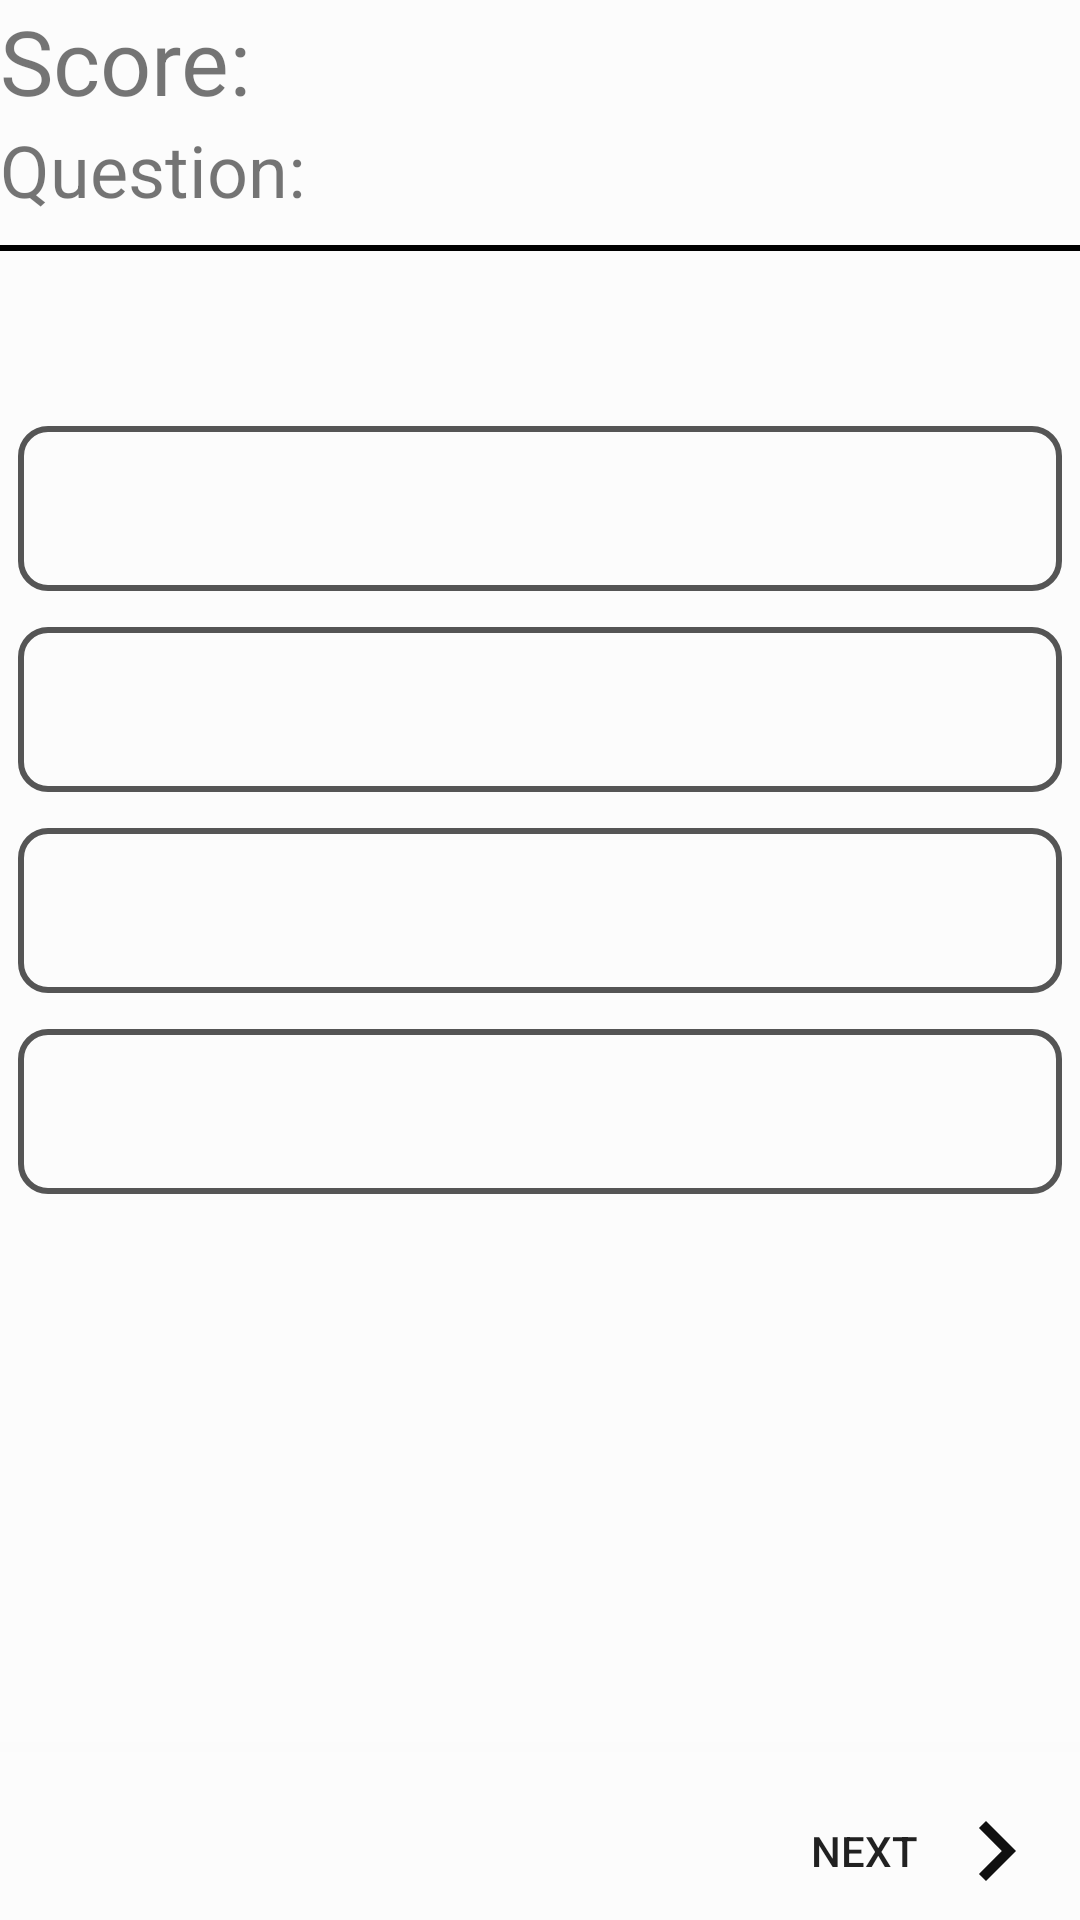

The Android layout XML behind this screen, and the referenced resources:
<!-- AndroidManifest.xml: application theme AppTheme -->
<!-- res/layout/activity_quiz.xml -->
<?xml version="1.0" encoding="utf-8"?>
<RelativeLayout xmlns:android="http://schemas.android.com/apk/res/android"
    xmlns:app="http://schemas.android.com/apk/res-auto"
    xmlns:tools="http://schemas.android.com/tools"
    android:id="@+id/Quizview"
    android:layout_width="match_parent"
    android:layout_height="match_parent"
    android:animateLayoutChanges="true"
    android:background="?attr/backgroundcolor"
    tools:context=".Quiz">



  
    <ScrollView
        android:layout_width="match_parent"
        android:layout_height="match_parent">
    <LinearLayout
        android:id="@+id/questiongroup"
        android:layout_width="match_parent"
        android:layout_height="wrap_content"
        android:orientation="vertical">

        <TextView

            android:id="@+id/currentScore"
            android:layout_width="wrap_content"
            android:layout_height="wrap_content"
            android:text="Score: "
            android:textSize="30dp" />

        <TextView
            android:id="@+id/noofquestion"
            android:layout_width="wrap_content"
            android:layout_height="wrap_content"
            android:text="Question: "
            android:textSize="24dp" />

        <View
            android:layout_marginTop="9dp"
            android:layout_width="match_parent"
            android:layout_height="2dp"
            android:background="?attr/text_quiz_view" />

        <TextView
            android:id="@+id/Questions"
            android:layout_width="match_parent"
            android:layout_height="wrap_content"
            android:layout_marginTop="10dp"
            android:layout_marginBottom="8dp"
            android:text=""
            android:textAlignment="center"
            android:textColor="?attr/text_quiz_view"
            android:textSize="18sp" />

        <LinearLayout
            android:id="@+id/radiogroup"
            android:layout_width="match_parent"
            android:layout_height="wrap_content"
            android:layout_marginTop="10dp"
            android:orientation="vertical">

            <ScrollView

                android:layout_width="match_parent"
                android:layout_height="match_parent">

                <RadioGroup

                    android:scrollIndicators="bottom"
                    android:isScrollContainer="true"
                    android:id="@+id/optiongroup"
                    android:layout_width="match_parent"
                    android:layout_height="wrap_content">

                    <RadioButton

                        android:id="@+id/OptionA"
                        android:layout_width="match_parent"
                        android:layout_height="wrap_content"
                        android:layout_margin="6dp"
                        android:background="@drawable/mycustomstyle"
                        android:button="@android:color/transparent"
                        android:padding="14dp"

                        android:textAlignment="center"
                        android:textAllCaps="false"
                        android:textColor="?attr/text_quiz_view"
                        android:textSize="20sp" />

                    <RadioButton
                        android:id="@+id/OptionB"
                        android:layout_width="match_parent"
                        android:layout_height="wrap_content"
                        android:layout_margin="6dp"
                        android:background="@drawable/mycustomstyle"
                        android:button="@android:color/transparent"
                        android:padding="14dp"

                        android:textAlignment="center"
                        android:textAllCaps="false"
                        android:textColor="?attr/text_quiz_view"
                        android:textSize="20sp" />


                    <RadioButton
                        android:id="@+id/OptionC"
                        android:layout_width="match_parent"
                        android:layout_height="wrap_content"
                        android:layout_margin="6dp"
                        android:background="@drawable/mycustomstyle"
                        android:button="@android:color/transparent"
                        android:padding="14dp"

                        android:textAlignment="center"
                        android:textAllCaps="false"
                        android:textColor="?attr/text_quiz_view"
                        android:textSize="20sp" />

                    <RadioButton
                        android:id="@+id/OptionD"
                        android:layout_width="match_parent"
                        android:layout_height="wrap_content"
                        android:layout_margin="6dp"
                        android:background="@drawable/mycustomstyle"
                        android:button="@android:color/transparent"
                        android:padding="14dp"
                        android:textAlignment="center"
                        android:textAllCaps="false"
                        android:textColor="?attr/text_quiz_view"
                        android:textSize="20sp" />
                </RadioGroup>
            </ScrollView>
        </LinearLayout>

    </LinearLayout>
    </ScrollView>
    <RelativeLayout
        android:layout_width="match_parent"
        android:layout_height="?attr/actionBarSize"
        android:layout_alignParentBottom="true"
        android:background="?attr/backgroundcolor"
        android:elevation="12dp"
        android:outlineAmbientShadowColor="@color/grey">

        <Button
            android:id="@+id/next"
            android:layout_width="wrap_content"
            android:layout_height="wrap_content"
            android:layout_alignParentEnd="true"

            android:layout_marginTop="20dp"
            android:layout_marginEnd="8dp"
            android:background="@android:color/transparent"
            android:drawableEnd="@drawable/ic_next"
            android:gravity="center"
            android:text="Next"
            android:layout_marginBottom="10dp"/>
    </RelativeLayout>

</RelativeLayout>
<!-- resources referenced by this layout -->
<resources>
  <color name="grey">#1010</color>
  <!-- drawable ic_next (drawable) -->
  <vector android:alpha="0.94" android:height="40dp"
      android:tint="?attr/text_quiz_view" android:viewportHeight="24.0"
  
      android:viewportWidth="24.0" android:width="40dp"
      xmlns:android="http://schemas.android.com/apk/res/android">
      <path android:fillColor="#FF000000"
          android:pathData="M10,6L8.59,7.41 13.17,12l-4.58,4.59L10,18l6,-6z"/>
  </vector>
  <!-- drawable mycustomstyle (drawable) -->
  <?xml version="1.0" encoding="utf-8"?>
  <selector xmlns:android="http://schemas.android.com/apk/res/android">
  
  
  
      <item
          android:drawable="@drawable/b"
          android:state_checked="true"
          android:state_pressed="true"/>
      <item
          android:drawable="@drawable/a"
          android:state_pressed="true"
          />
      <item
          android:drawable="@drawable/a"
          android:state_checked="true"/>
  
      <item
          android:drawable="@drawable/b"/>
  
  
  
  
  </selector>
  <style name="AppTheme" parent="Theme.AppCompat.Light.DarkActionBar">
          
          <item name="colorPrimary">#009688</item>
          <item name="colorPrimaryDark">#009688</item>
          <item name="backgroundcolor">#fcfcfc</item>
          <item name="colorAccent">@color/colorAccent</item>
          <item name="textcolor">#808080</item>
          <item name="android:windowExitAnimation">@android:anim/fade_out</item>
          <item name="webview_color">#ffff</item>
          <item name="cardbg">#ffffff</item>
          <item name="cards_comment">#FFF8F8</item>
          
          <item name="date_color">#2E3333</item>
          <item name="text_quiz_view">#000000</item>
          <item name="list_items_color">#FFF6F6</item>
          <item name="list_bg">#E7E5E5</item>
          <item name="list_text">#f00</item>
  
  
          
          <item name="center_color">@android:color/holo_purple</item>
          <item name="start_color">#00B0FF</item>
          <item name="end_color">@color/yellow</item>
          <item name="btn_transparent">@android:color/transparent</item>
  
  
      </style>
  <!-- drawable b (drawable) -->
  <?xml version="1.0" encoding="utf-8"?>
  <shape xmlns:android="http://schemas.android.com/apk/res/android">
  
      <corners
          android:radius="9dp"/>
  
      <solid android:color="?attr/backgroundcolor"/>
  
      <stroke
          android:width="2dp"
          android:color="#555555"/>
  
  </shape>
  <!-- drawable a (drawable) -->
  <?xml version="1.0" encoding="utf-8"?>
  <shape xmlns:android="http://schemas.android.com/apk/res/android">
  
      <corners
          android:radius="9dp"/>
  
      <solid android:color="?attr/backgroundcolor"/>
  
      <stroke android:width="3dp"
          android:color="#53aade"/>
  
  </shape>
  <color name="colorAccent">#D81B60</color>
  <color name="yellow">#fff0</color>
</resources>
